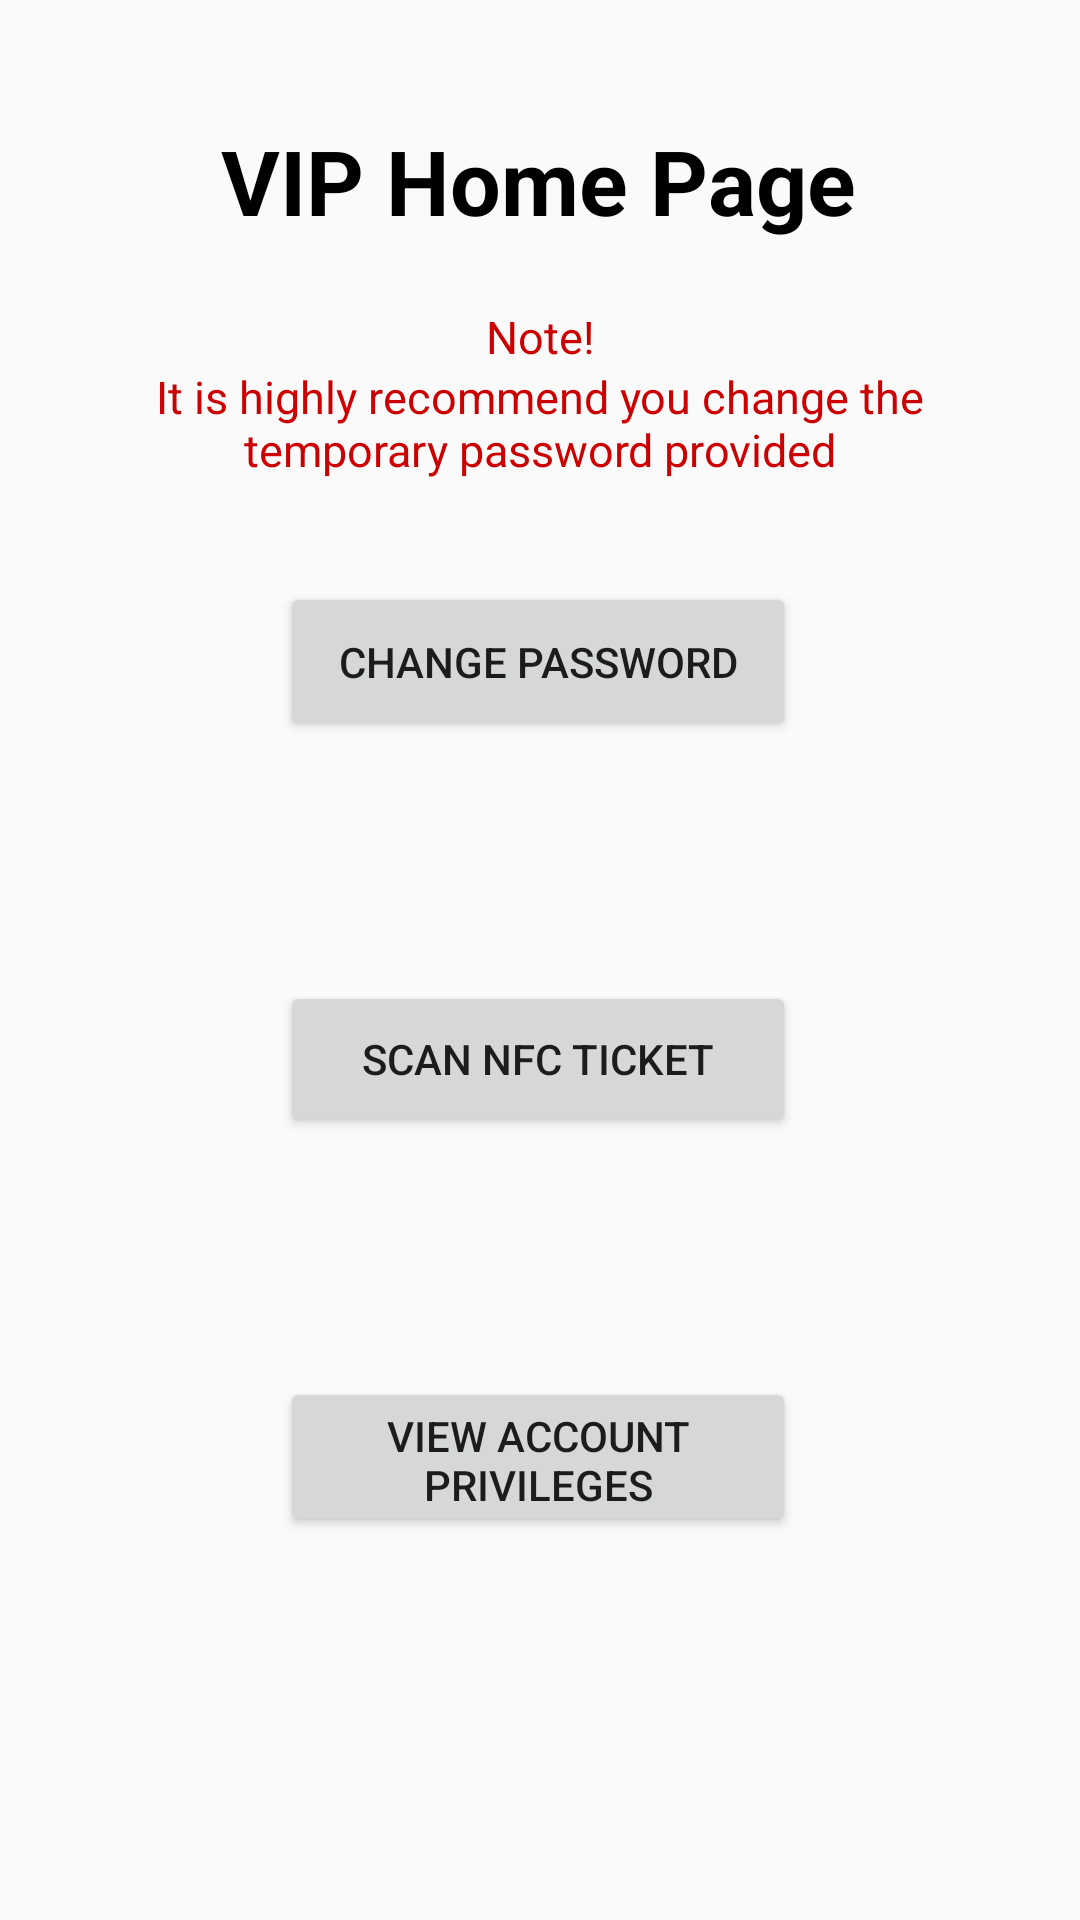

Layout XML and referenced resources for this Android screen:
<!-- AndroidManifest.xml: application theme AppTheme -->
<!-- res/layout/activity_vip_home.xml -->
<?xml version="1.0" encoding="utf-8"?>
<android.support.constraint.ConstraintLayout xmlns:android="http://schemas.android.com/apk/res/android"
    xmlns:app="http://schemas.android.com/apk/res-auto"
    xmlns:tools="http://schemas.android.com/tools"
    android:layout_width="match_parent"
    android:layout_height="match_parent"
    tools:context=".VIP.VipHome">
    <TextView
        android:id="@+id/notice"
        android:layout_width="91dp"
        android:layout_height="24dp"
        android:layout_marginStart="8dp"
        android:layout_marginTop="16dp"
        android:layout_marginEnd="8dp"
        android:text="@string/note"
        android:textAlignment="center"
        android:textColor="@android:color/holo_red_dark"
        android:textSize="15sp"
        app:layout_constraintEnd_toEndOf="parent"
        app:layout_constraintStart_toStartOf="parent"
        app:layout_constraintTop_toBottomOf="@+id/textView" />

    <TextView
        android:id="@+id/changePword"
        android:layout_width="261dp"
        android:layout_height="40dp"
        android:layout_marginStart="8dp"
        android:layout_marginTop="36dp"
        android:layout_marginEnd="8dp"
        android:text="@string/it_is_highly_recommend_you_change_the_temporary_password_provided"
        android:textAlignment="center"
        android:textColor="@android:color/holo_red_dark"
        android:textSize="15sp"
        app:layout_constraintEnd_toEndOf="parent"
        app:layout_constraintStart_toStartOf="parent"
        app:layout_constraintTop_toBottomOf="@+id/textView" />


    <TextView
        android:id="@+id/textView"
        android:layout_width="wrap_content"
        android:layout_height="46dp"
        android:layout_marginStart="8dp"
        android:layout_marginTop="40dp"
        android:layout_marginEnd="8dp"
        android:text="VIP Home Page"
        android:textColor="@android:color/black"
        android:textSize="30sp"
        android:textStyle="bold"
        app:layout_constraintEnd_toEndOf="parent"
        app:layout_constraintHorizontal_bias="0.497"
        app:layout_constraintStart_toStartOf="parent"
        app:layout_constraintTop_toTopOf="parent" />

    <Button
        android:id="@+id/vipChangePwordBtn"
        android:layout_width="172dp"
        android:layout_height="53dp"
        android:layout_marginStart="8dp"
        android:layout_marginTop="108dp"
        android:layout_marginEnd="8dp"
        android:text="@string/change_temporary_password"
        app:layout_constraintEnd_toEndOf="parent"
        app:layout_constraintHorizontal_bias="0.497"
        app:layout_constraintStart_toStartOf="parent"
        app:layout_constraintTop_toBottomOf="@+id/textView" />

    <Button
        android:id="@+id/vipViewPrivBtn"
        android:layout_width="172dp"
        android:layout_height="53dp"
        android:layout_marginStart="8dp"
        android:layout_marginTop="80dp"
        android:layout_marginEnd="8dp"
        android:text="@string/view_account_privileges"
        app:layout_constraintEnd_toEndOf="parent"
        app:layout_constraintHorizontal_bias="0.497"
        app:layout_constraintStart_toStartOf="parent"
        app:layout_constraintTop_toBottomOf="@+id/vipNfcBtn" />

    <Button
        android:id="@+id/vipNfcBtn"
        android:layout_width="172dp"
        android:layout_height="52dp"
        android:layout_marginStart="8dp"
        android:layout_marginTop="80dp"
        android:layout_marginEnd="8dp"
        android:text="@string/scan_nfc_ticket"
        app:layout_constraintEnd_toEndOf="parent"
        app:layout_constraintHorizontal_bias="0.497"
        app:layout_constraintStart_toStartOf="parent"
        app:layout_constraintTop_toBottomOf="@+id/vipChangePwordBtn" />
</android.support.constraint.ConstraintLayout>
<!-- resources referenced by this layout -->
<resources>
  <string name="change_temporary_password">Change Password</string>
  <string name="it_is_highly_recommend_you_change_the_temporary_password_provided">It is highly recommend you change the temporary password provided</string>
  <string name="note">Note!</string>
  <string name="scan_nfc_ticket">Scan NFC Ticket</string>
  <string name="view_account_privileges">View Account Privileges</string>
  <style name="AppTheme" parent="Theme.AppCompat.Light.DarkActionBar">
          
          <item name="colorPrimary">#30267A</item>
          <item name="colorPrimaryDark">#8BDFFF</item>
          <item name="colorAccent">#30267A</item>
      </style>
</resources>
